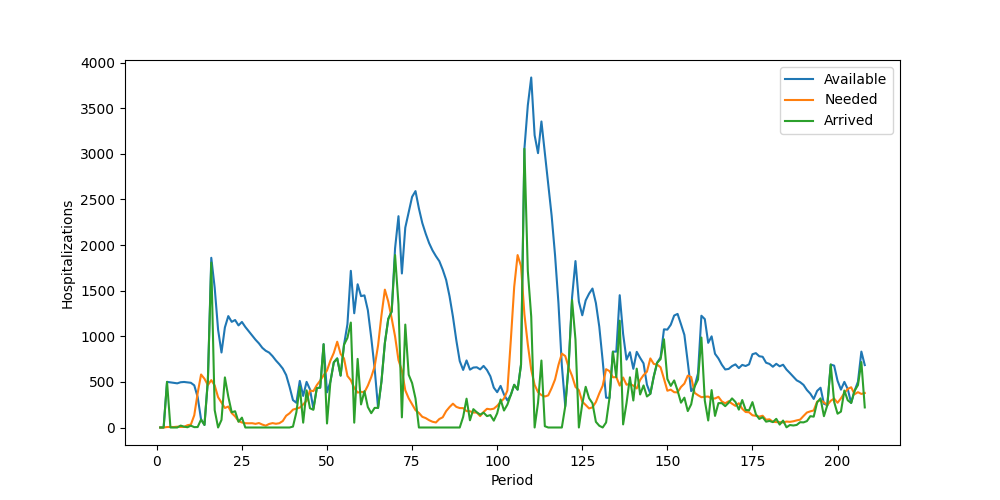

The data file committed next to this chart (first rows):
Period, Inventory, Arrived, Available, Needed, Succeeded, Failed, Lost
1, 0, 0, 0, 0, 0, 0, 0
2, 0, 0, 0, 0, 0, 0, 0
3, 0, 500, 500, 5, 5, 0, 0
4, 495, 0, 495, 6, 6, 0, 0
5, 489, 0, 489, 5, 5, 0, 0
6, 484, 0, 484, 9, 9, 0, 0
7, 475, 21, 496, 6, 6, 0, 0
8, 490, 9, 499, 7, 7, 0, 0
9, 492, 3, 495, 25, 25, 0, 0
10, 470, 20, 490, 32, 32, 0, 0
11, 458, 4, 462, 134, 134, 0, 0
12, 328, 5, 333, 377, 333, 44, 0
13, 0, 88, 88, 581, 88, 493, 0
14, 0, 28, 28, 534, 28, 506, 0
15, 0, 518, 518, 465, 465, 0, 0
16, 53, 1807, 1860, 519, 519, 0, 0
17, 1341, 191, 1532, 461, 461, 0, 0
18, 1071, 0, 1071, 332, 332, 0, 0
19, 739, 83, 822, 274, 274, 0, 0
20, 548, 549, 1097, 214, 214, 0, 0
21, 883, 338, 1221, 230, 230, 0, 0
22, 991, 167, 1158, 158, 158, 0, 0
23, 1000, 178, 1178, 122, 122, 0, 0
24, 1056, 63, 1119, 70, 70, 0, 0
25, 1049, 108, 1157, 55, 55, 0, 0
26, 1102, 0, 1102, 47, 47, 0, 0
27, 1055, 0, 1055, 46, 46, 0, 0
28, 1009, 0, 1009, 47, 47, 0, 0
29, 962, 0, 962, 40, 40, 0, 0
30, 922, 0, 922, 49, 49, 0, 0
31, 873, 0, 873, 32, 32, 0, 0
32, 841, 0, 841, 20, 20, 0, 0
33, 821, 0, 821, 39, 39, 0, 0
34, 782, 0, 782, 48, 48, 0, 0
35, 734, 0, 734, 41, 41, 0, 0
36, 693, 0, 693, 47, 47, 0, 0
37, 646, 0, 646, 71, 71, 0, 0
38, 575, 0, 575, 129, 129, 0, 0
39, 446, 0, 446, 156, 156, 0, 0
40, 290, 10, 300, 196, 196, 0, 0
41, 104, 167, 271, 207, 207, 0, 0
42, 64, 447, 511, 218, 218, 0, 0
43, 293, 53, 346, 253, 253, 0, 0
44, 93, 407, 500, 293, 293, 0, 0
45, 207, 211, 418, 405, 405, 0, 0
46, 13, 194, 207, 399, 207, 192, 0
47, 0, 432, 432, 464, 432, 32, 0
48, 0, 437, 437, 514, 437, 77, 0
49, 0, 913, 913, 572, 572, 0, 0
50, 341, 44, 385, 625, 385, 240, 0
51, 0, 502, 502, 733, 502, 231, 0
52, 0, 714, 714, 818, 714, 104, 0
53, 0, 757, 757, 940, 757, 183, 0
54, 0, 569, 569, 806, 569, 237, 0
55, 0, 907, 907, 757, 757, 0, 0
56, 150, 982, 1132, 565, 565, 0, 0
57, 567, 1150, 1717, 518, 518, 0, 0
58, 1199, 53, 1252, 434, 434, 0, 0
59, 818, 752, 1570, 383, 383, 0, 0
60, 1187, 253, 1440, 391, 391, 0, 0
... 148 more rows
